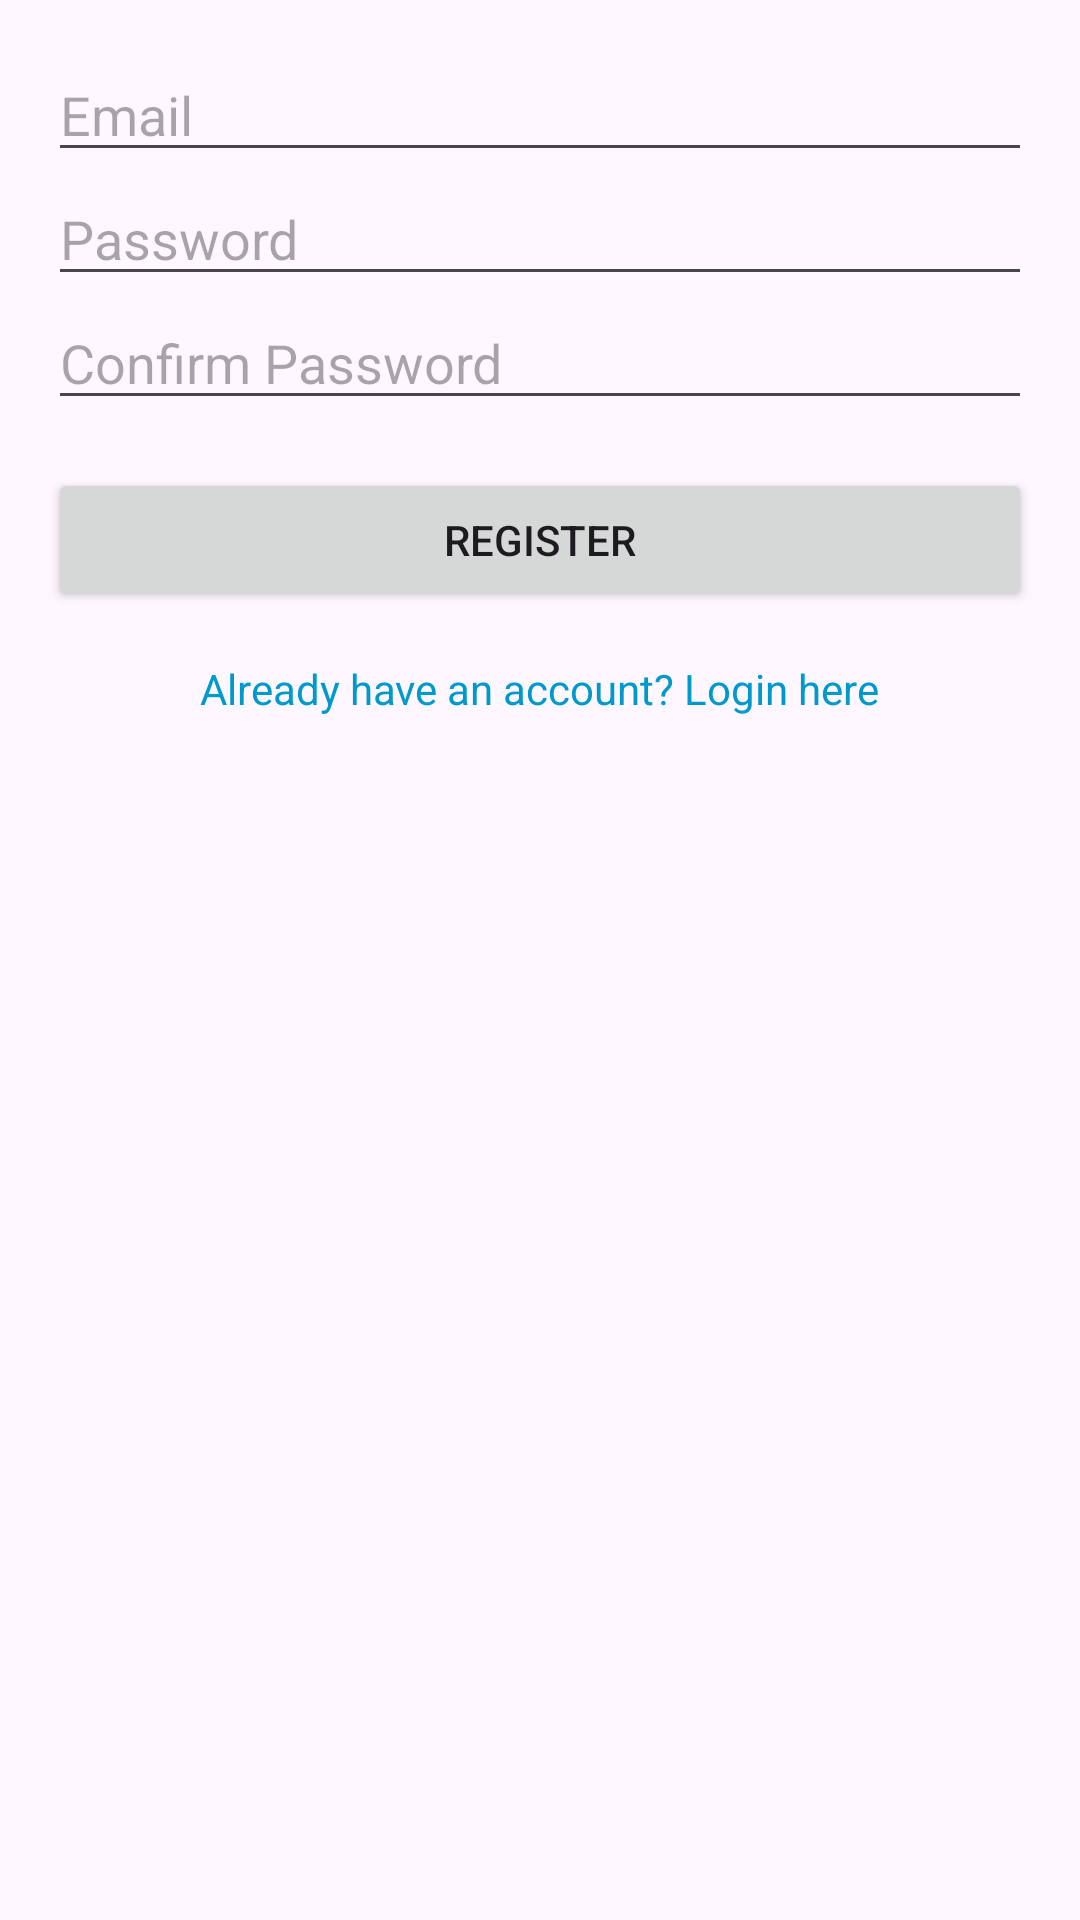

Produce the Android XML layout that renders to this screen, including the resource entries it uses.
<!-- AndroidManifest.xml: application theme Theme.MyHotelReview -->
<!-- res/layout/activity_register.xml -->
<?xml version="1.0" encoding="utf-8"?>
<LinearLayout
    xmlns:android="http://schemas.android.com/apk/res/android"
    android:layout_width="match_parent"
    android:layout_height="match_parent"
    android:orientation="vertical"
    android:padding="16dp">

    <EditText
        android:id="@+id/etEmail"
        android:layout_width="match_parent"
        android:layout_height="wrap_content"
        android:hint="Email"
        android:inputType="textEmailAddress" />

    <EditText
        android:id="@+id/etPassword"
        android:layout_width="match_parent"
        android:layout_height="wrap_content"
        android:hint="Password"
        android:inputType="textPassword" />

    <EditText
        android:id="@+id/etConfirmPassword"
        android:layout_width="match_parent"
        android:layout_height="wrap_content"
        android:hint="Confirm Password"
        android:inputType="textPassword" />

    <Button
        android:id="@+id/btnRegister"
        android:layout_width="match_parent"
        android:layout_height="wrap_content"
        android:text="Register"
        android:layout_marginTop="16dp" />

    <TextView
        android:id="@+id/tvLogin"
        android:layout_width="wrap_content"
        android:layout_height="wrap_content"
        android:text="Already have an account? Login here"
        android:textColor="@android:color/holo_blue_dark"
        android:layout_gravity="center_horizontal"
        android:layout_marginTop="16dp" />

</LinearLayout>
<!-- resources referenced by this layout -->
<resources>
  <style name="Theme.MyHotelReview" parent="Base.Theme.MyHotelReview" />
  <style name="Base.Theme.MyHotelReview" parent="Theme.Material3.DayNight.NoActionBar">
          
          
      </style>
</resources>
